Run: headless pygame with SDL's dummy video driver; simulated clock (each Clock.tick advances the game by its frame time, no real sleeping); random seed 0; keys injected as events and as key.get_pressed() state; mouse plan: one left click at the window centre at the start of phase 2, then a move to the lower-right quarter at the start of phase 3.
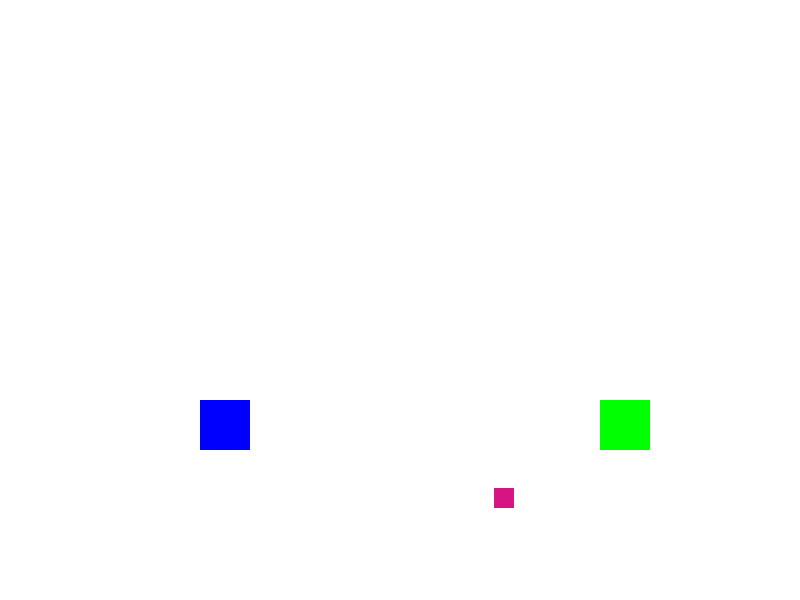
Frame 1 of 4 · flips 1–60 · no input
Frame 2 of 4 · flips 61–180 · clicked the window centre · tapped SPACE, RETURN · held RIGHT (→), D · screen unchanged from frame 1, image omitted
Frame 3 of 4 · flips 181–300 · moved the mouse to the lower-right quarter · held DOWN (↓), S · screen unchanged from frame 2, image omitted
Frame 4 of 4 · flips 301–420 · held LEFT (←), A, UP (↑), W · screen unchanged from frame 3, image omitted

The pygame program that drew these frames:

import pygame
import sys
import random

pygame.init()

SCREEN_WIDTH = 800
SCREEN_HEIGHT = 600
MAX_LEVELS = 3  # Number of levels
current_level = 1
transition_time = 2000  # 2000 milliseconds (2 seconds) for transition

def generate_solution():
    return pygame.Rect(random.randint(100, 700), random.randint(100, 500), 20, 20)

def generate_solution_color():
    return (random.randint(0, 255), random.randint(0, 255), random.randint(0, 255))

def fade(surface, width, height, alpha):
    fade_surface = pygame.Surface((width, height))
    fade_surface.set_alpha(alpha)
    fade_surface.fill((0, 0, 0))
    surface.blit(fade_surface, (0, 0))

SOLUTION_RECT = generate_solution()
SOLUTION_COLOR = generate_solution_color()

# Define murder mystery clues for Level 1
murder_location = pygame.Rect(200, 400, 50, 50)
wrong_solution = pygame.Rect(600, 400, 50, 50)  # Wrong solution

screen = pygame.display.set_mode((SCREEN_WIDTH, SCREEN_HEIGHT))
pygame.display.set_caption("Murder Mystery - Level {}".format(current_level))

clock = pygame.time.Clock()
transition_start_time = 0

def draw_transition_circle(radius):
    pygame.draw.circle(screen, (255, 255, 255), (SCREEN_WIDTH // 2, SCREEN_HEIGHT // 2), radius)

def game_over():
    font = pygame.font.Font(None, 36)
    text = font.render("Game Over - Correct Solution Clicked", True, (255, 0, 0))
    text_rect = text.get_rect(center=(SCREEN_WIDTH // 2, SCREEN_HEIGHT // 2))
    screen.blit(text, text_rect)
    pygame.display.flip()
    pygame.time.delay(3000)  # Display the game over message for 3 seconds
    pygame.quit()
    sys.exit()

def transition_to_next_level():
    global current_level, SOLUTION_RECT, SOLUTION_COLOR

    current_level += 1
    if current_level <= MAX_LEVELS:
        SOLUTION_RECT = generate_solution()
        SOLUTION_COLOR = generate_solution_color()
        pygame.display.set_caption("Murder Mystery - Level {}".format(current_level))
    else:
        print("You've completed all levels. Game Over!")
        pygame.quit()
        sys.exit()

while current_level <= MAX_LEVELS:
    for event in pygame.event.get():
        if event.type == pygame.QUIT:
            pygame.quit()
            sys.exit()

        if event.type == pygame.MOUSEBUTTONDOWN:
            mouse_x, mouse_y = pygame.mouse.get_pos()

            # Check if the player clicked on the correct or wrong solution
            if SOLUTION_RECT.collidepoint(mouse_x, mouse_y):
                game_over()
            elif murder_location.collidepoint(mouse_x, mouse_y):
                print("Congratulations! You found a clue in the murder mystery for Level {}".format(current_level))
                transition_start_time = pygame.time.get_ticks()

    screen.fill((255, 255, 255))
    pygame.draw.rect(screen, SOLUTION_COLOR, SOLUTION_RECT)

    # Draw murder mystery clues on Level 1
    pygame.draw.rect(screen, (0, 0, 255), murder_location)
    pygame.draw.rect(screen, (0, 255, 0), wrong_solution)  # Display the wrong solution

    if transition_start_time > 0:
        elapsed_time = pygame.time.get_ticks() - transition_start_time
        if elapsed_time < transition_time:
            alpha = 255 - int((elapsed_time / transition_time) * 255)
            fade(screen, SCREEN_WIDTH, SCREEN_HEIGHT, alpha)
        else:
            transition_to_next_level()
            transition_start_time = 0

    pygame.display.flip()
    clock.tick(60)
